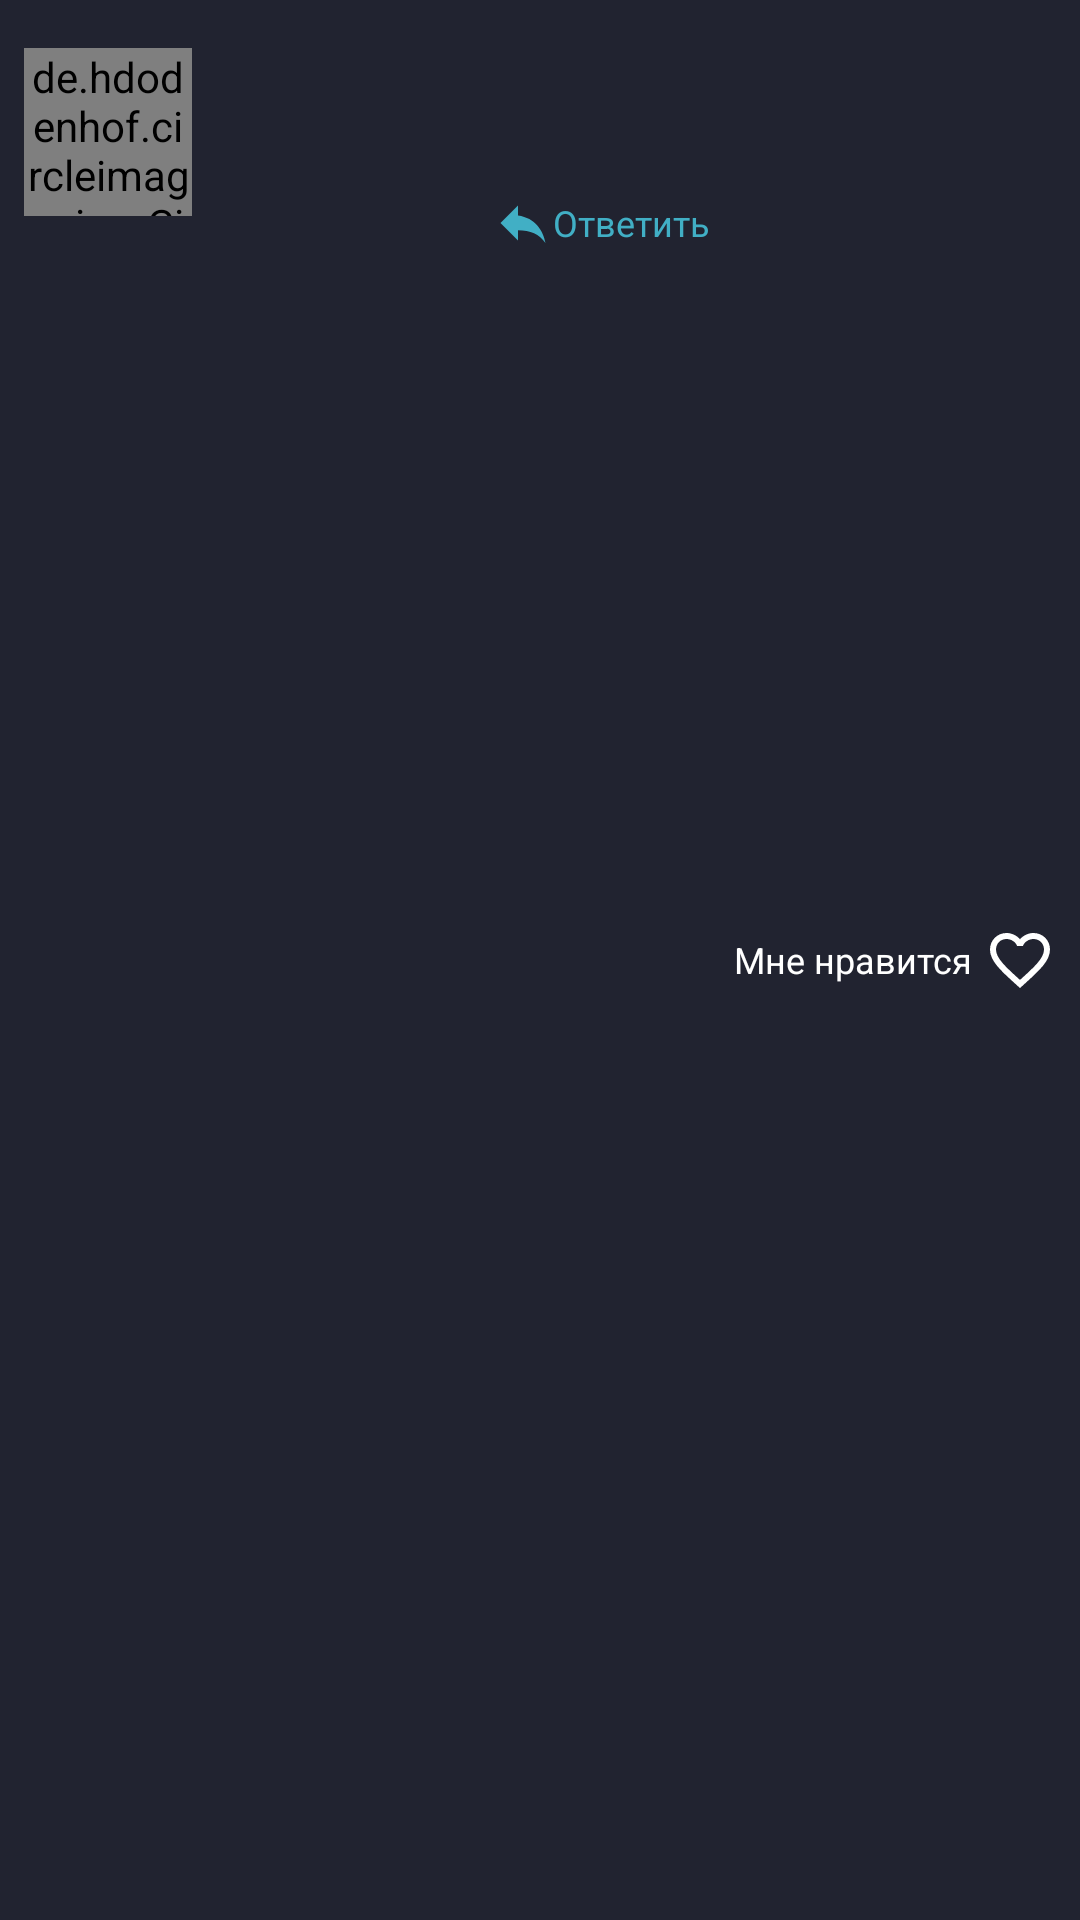

Write the Android layout XML for this screen, with the resource values it uses.
<!-- AndroidManifest.xml: application theme AppTheme -->
<!-- res/layout/comment_item.xml -->
<?xml version="1.0" encoding="utf-8"?>
<androidx.constraintlayout.widget.ConstraintLayout xmlns:android="http://schemas.android.com/apk/res/android"
    xmlns:app="http://schemas.android.com/apk/res-auto"
    xmlns:tools="http://schemas.android.com/tools"
    android:layout_width="match_parent"
    android:layout_height="wrap_content">

    <de.hdodenhof.circleimageview.CircleImageView
        android:id="@+id/comment_avatar_imageview"
        android:layout_width="@dimen/post_avatar_size"
        android:layout_height="@dimen/post_avatar_size"
        android:layout_marginStart="8dp"
        android:layout_marginLeft="8dp"
        android:layout_marginTop="16dp"
        app:layout_constraintStart_toStartOf="parent"
        app:layout_constraintTop_toTopOf="parent" />

    <TextView
        android:id="@+id/comment_name_textview"
        android:layout_width="wrap_content"
        android:layout_height="wrap_content"
        android:layout_marginStart="16dp"
        android:layout_marginLeft="16dp"
        android:layout_marginTop="4dp"
        app:layout_constraintStart_toEndOf="@+id/comment_avatar_imageview"
        app:layout_constraintTop_toTopOf="@+id/comment_avatar_imageview"
        tools:text="Andy Rumpel" />

    <TextView
        android:id="@+id/comment_text_textview"
        android:layout_width="0dp"
        android:layout_height="wrap_content"
        android:layout_marginStart="16dp"
        android:layout_marginLeft="16dp"
        android:layout_marginTop="4dp"
        android:layout_marginEnd="32dp"
        android:layout_marginRight="32dp"
        app:layout_constraintEnd_toEndOf="parent"
        app:layout_constraintStart_toEndOf="@+id/comment_avatar_imageview"
        app:layout_constraintTop_toBottomOf="@+id/comment_name_textview"
        tools:text="Hey this is not a lorem ipsum text" />

    <TextView
        android:id="@+id/comment_date_textview"
        android:layout_width="wrap_content"
        android:layout_height="wrap_content"
        android:layout_marginStart="16dp"
        android:layout_marginLeft="16dp"
        android:layout_marginTop="4dp"
        android:fontFamily="sans-serif-thin"
        android:textSize="12sp"
        app:layout_constraintStart_toEndOf="@+id/comment_avatar_imageview"
        app:layout_constraintTop_toBottomOf="@+id/comment_text_textview"
        tools:text="Just now" />

    <LinearLayout
        android:id="@+id/comment_reply_button"
        android:layout_width="wrap_content"
        android:layout_height="wrap_content"
        android:layout_marginEnd="8dp"
        android:layout_marginRight="8dp"
        android:gravity="center"
        android:orientation="horizontal"
        app:layout_constraintBottom_toBottomOf="@+id/comment_date_textview"
        app:layout_constraintEnd_toStartOf="@+id/comment_like_button"
        app:layout_constraintTop_toTopOf="@id/comment_date_textview">

        <ImageView
            android:layout_width="wrap_content"
            android:layout_height="wrap_content"
            android:layout_gravity="center"
            app:srcCompat="@drawable/ic_reply_comment" />

        <TextView
            android:layout_width="wrap_content"
            android:layout_height="wrap_content"
            android:layout_gravity="center"
            android:text="@string/reply"
            android:textColor="@color/colorAccent"
            android:textSize="12sp" />

    </LinearLayout>

    <LinearLayout
        android:id="@+id/comment_like_button"
        android:layout_width="wrap_content"
        android:layout_height="match_parent"
        android:layout_marginEnd="8dp"
        android:layout_marginRight="8dp"
        android:gravity="center"
        android:orientation="horizontal"
        app:layout_constraintBottom_toBottomOf="@+id/comment_date_textview"
        app:layout_constraintEnd_toEndOf="parent"
        app:layout_constraintTop_toTopOf="@id/comment_date_textview">

        <TextView
            android:id="@+id/comment_likeit_textview"
            android:layout_width="wrap_content"
            android:layout_height="wrap_content"
            android:layout_gravity="center"
            android:text="@string/like_it"
            android:textSize="12sp"
            android:layout_marginEnd="4dp"
            android:layout_marginRight="4dp" />

        <ImageView
            android:id="@+id/comment_icon_imageview"
            android:layout_width="wrap_content"
            android:layout_height="wrap_content"
            android:layout_gravity="center"
            app:srcCompat="@drawable/ic_favorite_border" />

        <TextView
            android:layout_gravity="center"
            android:id="@+id/comment_likes_count"
            android:layout_width="wrap_content"
            android:layout_height="wrap_content"
            tools:text="12" />

    </LinearLayout>

    <androidx.recyclerview.widget.RecyclerView
        android:id="@+id/comment_attachments_recyclerview"
        android:layout_width="0dp"
        android:layout_height="wrap_content"
        android:layout_marginStart="32dp"
        android:layout_marginLeft="32dp"
        android:layout_marginTop="16dp"
        android:layout_marginEnd="16dp"
        android:layout_marginRight="16dp"
        app:layout_constraintEnd_toEndOf="parent"
        app:layout_constraintHorizontal_bias="0.0"
        app:layout_constraintStart_toStartOf="parent"
        app:layout_constraintTop_toBottomOf="@+id/comment_date_textview" />

    <androidx.recyclerview.widget.RecyclerView
        android:id="@+id/thread_comments_recycler"
        android:layout_width="0dp"
        android:layout_height="wrap_content"
        android:layout_marginStart="32dp"
        android:layout_marginLeft="32dp"
        android:layout_marginTop="8dp"
        app:layout_constraintBottom_toBottomOf="parent"
        app:layout_constraintEnd_toEndOf="parent"
        app:layout_constraintStart_toStartOf="parent"
        app:layout_constraintTop_toBottomOf="@+id/comment_attachments_recyclerview" />

</androidx.constraintlayout.widget.ConstraintLayout>
<!-- resources referenced by this layout -->
<resources>
  <color name="colorAccent">#41AFC5</color>
  <dimen name="post_avatar_size">56dp</dimen>
  <!-- drawable ic_favorite_border (drawable) -->
  <vector  android:height="@dimen/post_icons_height" android:tint="@android:color/white"
      android:viewportHeight="24.0" android:viewportWidth="24.0"
      android:width="@dimen/post_icons_width" xmlns:android="http://schemas.android.com/apk/res/android">
      <path android:fillColor="#FF000000" android:pathData="M16.5,3c-1.74,0 -3.41,0.81 -4.5,2.09C10.91,3.81 9.24,3 7.5,3 4.42,3 2,5.42 2,8.5c0,3.78 3.4,6.86 8.55,11.54L12,21.35l1.45,-1.32C18.6,15.36 22,12.28 22,8.5 22,5.42 19.58,3 16.5,3zM12.1,18.55l-0.1,0.1 -0.1,-0.1C7.14,14.24 4,11.39 4,8.5 4,6.5 5.5,5 7.5,5c1.54,0 3.04,0.99 3.57,2.36h1.87C13.46,5.99 14.96,5 16.5,5c2,0 3.5,1.5 3.5,3.5 0,2.89 -3.14,5.74 -7.9,10.05z"/>
  </vector>
  <!-- drawable ic_reply_comment (drawable) -->
  <vector android:height="20dp" android:tint="@color/colorAccent"
      android:viewportHeight="24.0" android:viewportWidth="24.0"
      android:width="20dp" xmlns:android="http://schemas.android.com/apk/res/android">
      <path android:fillColor="#FF000000" android:pathData="M10,9V5l-7,7 7,7v-4.1c5,0 8.5,1.6 11,5.1 -1,-5 -4,-10 -11,-11z"/>
  </vector>
  <string name="like_it">Мне нравится</string>
  <string name="reply">Ответить</string>
  <style name="AppTheme" parent="Theme.AppCompat.Light.DarkActionBar">
          
          <item name="colorPrimary">@color/colorPrimary</item>
          <item name="colorPrimaryDark">@color/colorPrimaryDark</item>
          <item name="colorAccent">@color/colorAccent</item>
          <item name="android:windowBackground">@color/windowBackground</item>
          <item name="android:textColor">@android:color/white</item>
          <item name="android:itemBackground">@color/windowBackground</item>
      </style>
  <dimen name="post_icons_height">24dp</dimen>
  <dimen name="post_icons_width">24dp</dimen>
  <color name="colorPrimary">#15161F</color>
  <color name="colorPrimaryDark">#191C25</color>
  <color name="windowBackground">#212330</color>
</resources>
